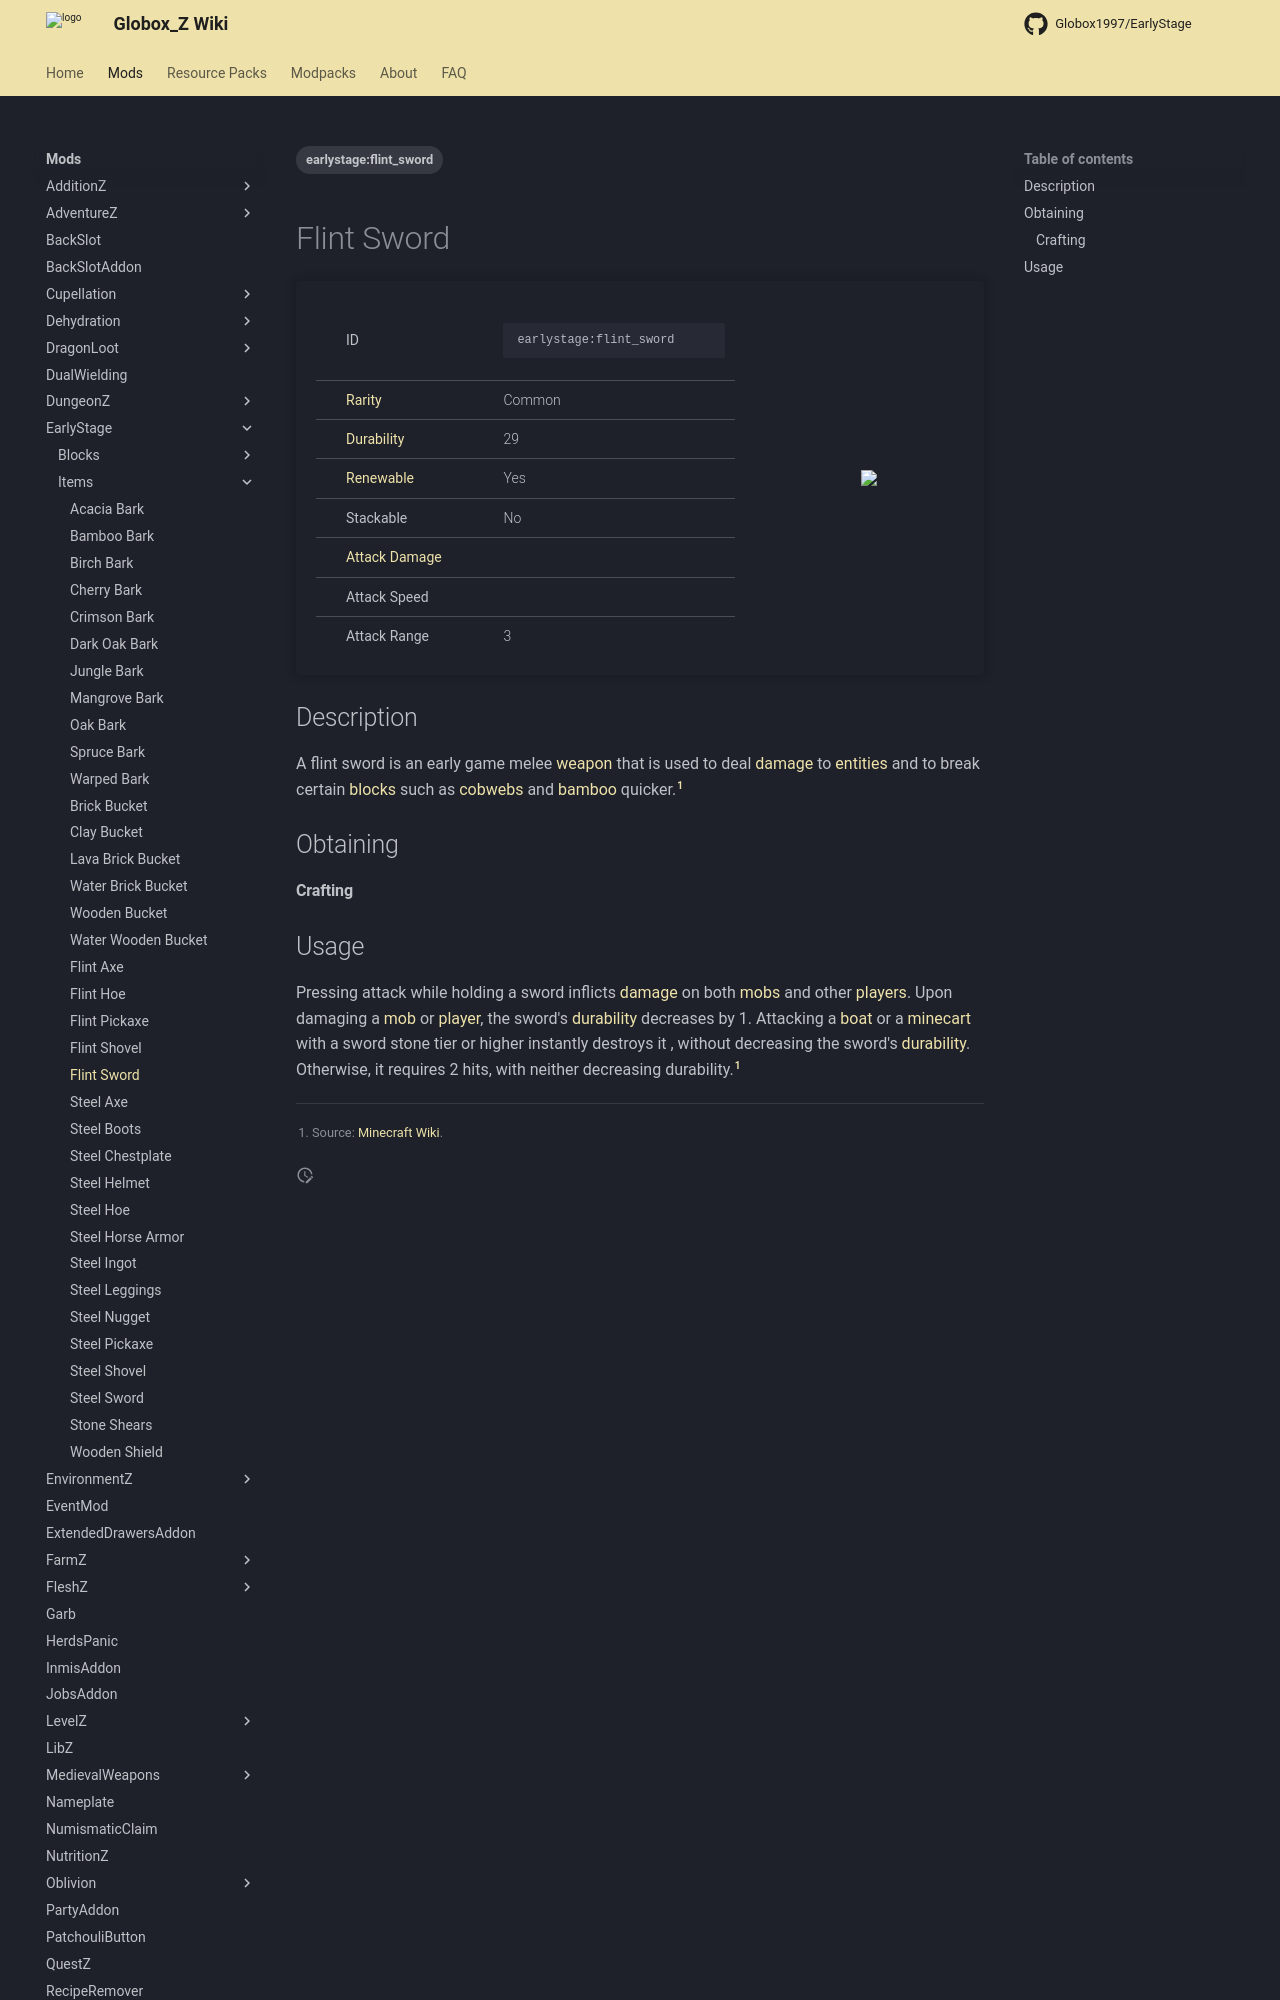

repository: Globox1997/wiki · page: mods/EarlyStage/Items/Flint_Sword/index.html · generator: mkdocs

---
title: Flint Sword
project: earlystage
summary: earlystage item flint sword
tags:
    - earlystage:flint_sword
---
# Flint Sword
<div class="main_table">
<div class="left_main_table">
<table class="left_table">
    <tbody>
        <tr>
            <td class="first-column">ID</td>
            <td class="second-column">
            ```
            earlystage:flint_sword
            ```
            </td>
        </tr>
        <tr id="linear-top">
            <td class="first-column"><a href="https://minecraft.wiki/w/Rarity" target="_blank">Rarity</a></td>
            <td class="second-column">Common</td>
        </tr>
        <tr id="linear-top">
            <td class="first-column"><a href="https://minecraft.wiki/w/Durability" target="_blank">Durability</a></td>
            <td class="second-column">29</td>
        </tr>
        <tr id="linear-top">
            <td class="first-column"><a href="https://minecraft.wiki/w/Renewable_resource" target="_blank">Renewable</a></td>
            <td class="second-column">Yes</td>
        </tr>
        <tr id="linear-top">
            <td class="first-column">Stackable</td>
            <td class="second-column">No</td>
        </tr>
        <tr id="linear-top">
            <td class="first-column"><a href="https://minecraft.wiki/w/Damage" target="_blank">Attack Damage</a></td>
            <td class="second-column icon-element" icon-count="2" icon-id="melee" icon-exclusive></td>
        </tr>
        <tr id="linear-top">
            <td class="first-column">Attack Speed</td>
            <td class="second-column icon-element" icon-count="1.6" icon-id="melee_speed" icon-exclusive></td>
        </tr>
        <tr id="linear-top">
            <td class="first-column">Attack Range</td>
            <td class="second-column">3</td>
        </tr>
    </tbody>
</table>
</div>
    <img src="/wiki/assets/earlystage/items/flint_sword.png" loading="lazy" class="right_img_table"/>
</div>

## Description
A flint sword is an early game melee [weapon](https://minecraft.wiki/w/Weapon) that is used to deal [damage](https://minecraft.wiki/w/Damage) to [entities](https://minecraft.wiki/w/Entity) and to break certain [blocks](https://minecraft.wiki/w/Block) such as [cobwebs](https://minecraft.wiki/w/Cobweb) and [bamboo](https://minecraft.wiki/w/Bamboo) quicker.[^1]

## Obtaining
